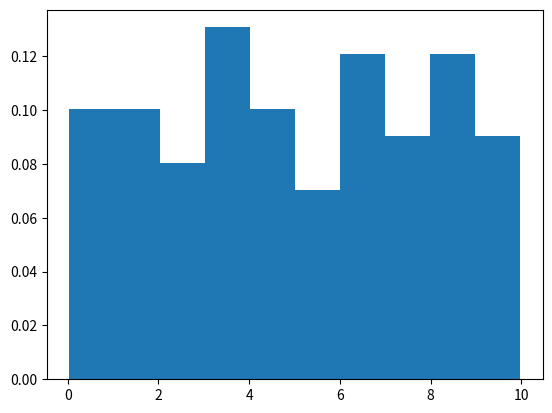

The matplotlib source for this figure:
import numpy as np
import matplotlib.pyplot as plt

nums = np.random.uniform(0,10,100)

print(np.mean(nums))
print(np.std(nums))

plt.hist(nums, density=True)
plt.show()